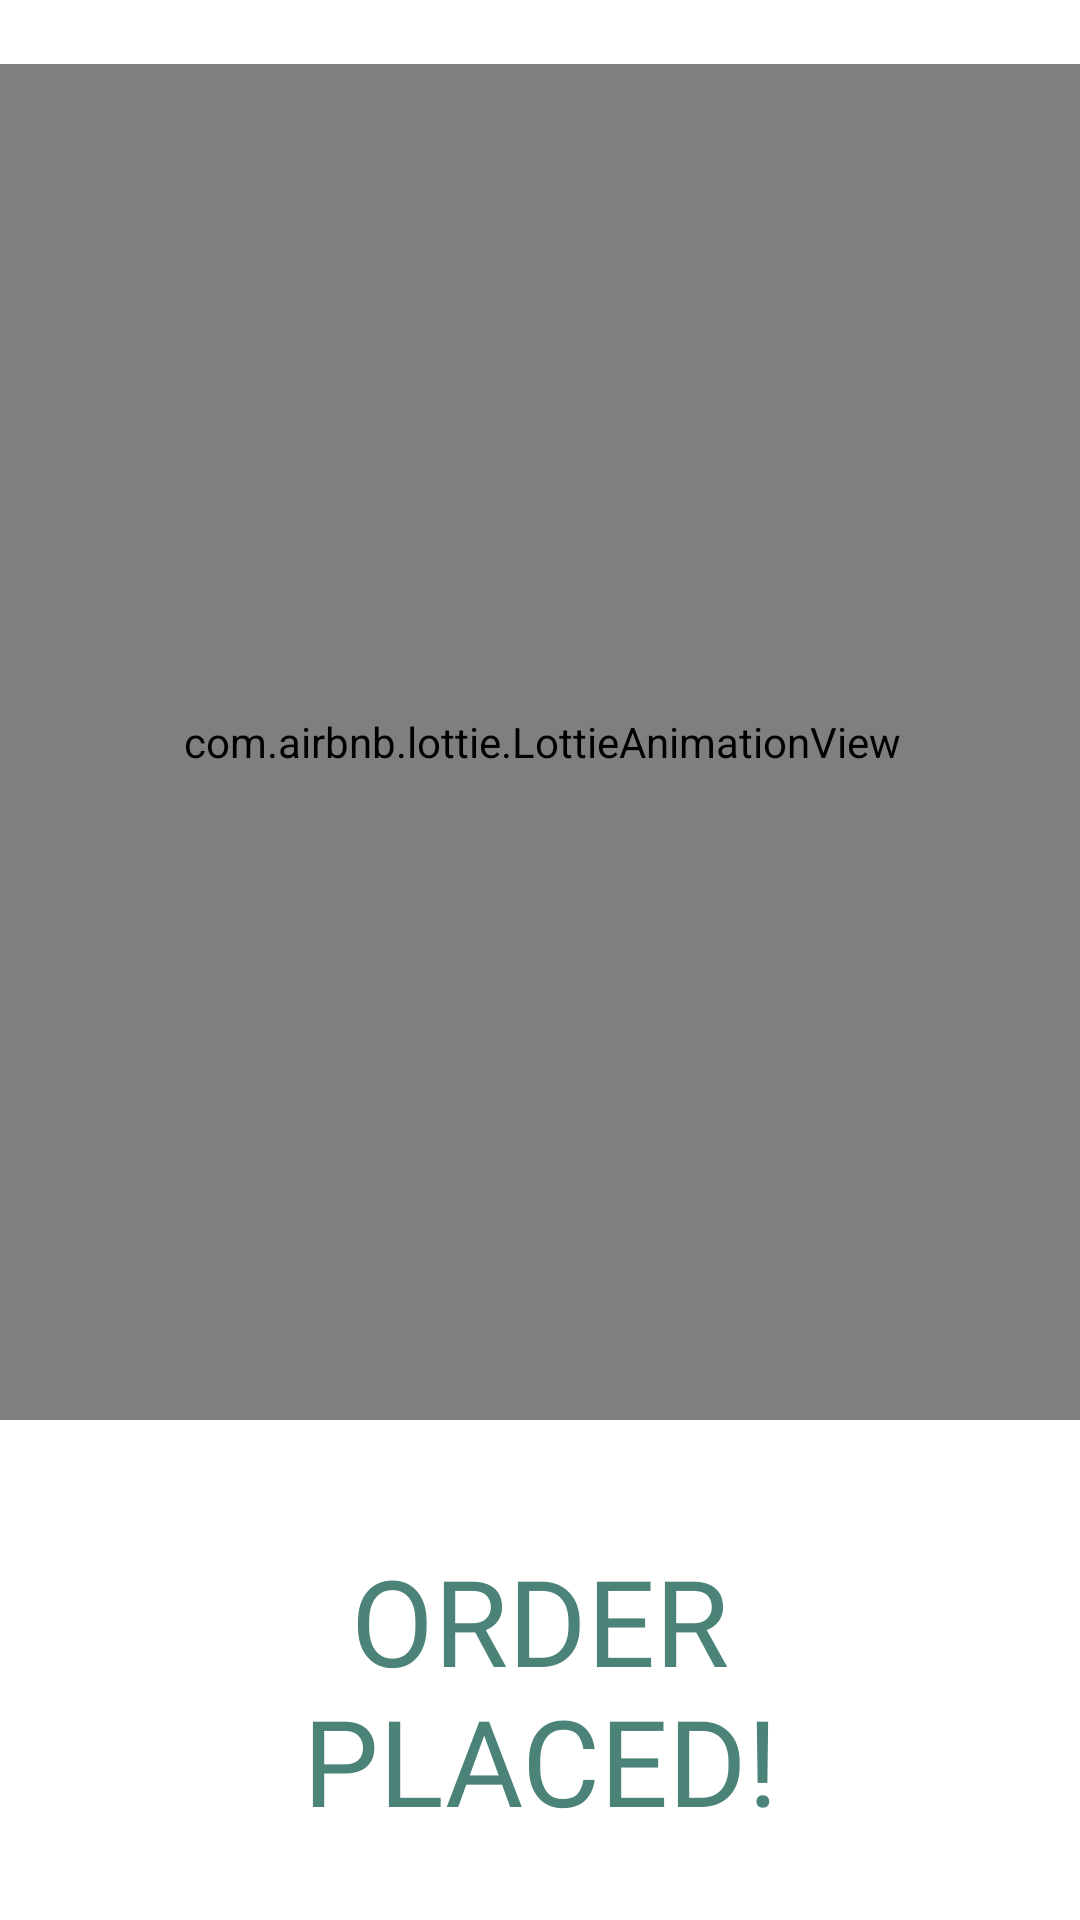

Here is an Android app screen rendered from its layout file. Give the layout XML and the strings, colors and styles it references.
<!-- AndroidManifest.xml: application theme Theme.GurujiBulao -->
<!-- res/layout/activity_success.xml -->
<?xml version="1.0" encoding="utf-8"?>
<androidx.constraintlayout.widget.ConstraintLayout xmlns:android="http://schemas.android.com/apk/res/android"
    xmlns:app="http://schemas.android.com/apk/res-auto"
    xmlns:tools="http://schemas.android.com/tools"
    android:layout_width="match_parent"
    android:layout_height="match_parent"
    tools:context=".Success">


    <TextView
        android:id="@+id/status"
        android:layout_width="match_parent"
        android:layout_height="wrap_content"
        android:layout_margin="40dp"
        android:layout_marginTop="154dp"
        android:fontFamily="@font/robobold"
        android:text="Order Placed!"
        android:textAlignment="center"
        android:textAllCaps="true"
        android:textColor="@color/green"
        android:textSize="40dp"
        app:layout_constraintBottom_toBottomOf="parent"
        app:layout_constraintEnd_toEndOf="parent"

        app:layout_constraintStart_toStartOf="parent"
        app:layout_constraintTop_toBottomOf="@+id/lottieAnimationView"
        app:layout_constraintVertical_bias="0.0" />

    <TextView
        android:id="@+id/orderno"
        android:layout_width="match_parent"
        android:layout_height="wrap_content"
        android:layout_marginLeft="40dp"
        android:layout_marginRight="40dp"
        android:layout_marginBottom="56dp"
        android:fontFamily="@font/robolight"
        android:text="Thankyou for Booking with us!"
        android:textAlignment="center"
        android:textAllCaps="true"
        android:textColor="@color/darkblue"
        android:textSize="20dp"
        app:layout_constraintBottom_toBottomOf="parent"
        app:layout_constraintEnd_toEndOf="parent"

        app:layout_constraintStart_toStartOf="parent"

        app:layout_constraintTop_toBottomOf="@+id/status"
        app:layout_constraintVertical_bias="0.142" />

    <com.airbnb.lottie.LottieAnimationView
        android:id="@+id/lottieAnimationView"
        android:layout_width="378dp"

        android:layout_height="452dp"
        app:layout_constraintBottom_toBottomOf="parent"
        app:layout_constraintEnd_toEndOf="parent"

        app:layout_constraintHorizontal_bias="0.484"
        app:layout_constraintStart_toStartOf="parent"
        app:layout_constraintTop_toTopOf="parent"
        app:layout_constraintVertical_bias="0.114"
        app:lottie_autoPlay="true"
        app:lottie_loop="true"
        app:lottie_rawRes="@raw/confirm"
         />




</androidx.constraintlayout.widget.ConstraintLayout>
<!-- resources referenced by this layout -->
<resources>
  <color name="darkblue">#0a4158</color>
  <color name="green">#4B8378</color>
  <style name="Theme.GurujiBulao" parent="Theme.MaterialComponents.DayNight.NoActionBar">
          
          <item name="colorPrimary">@color/purple_500</item>
          <item name="colorPrimaryVariant">@color/purple_700</item>
          <item name="colorOnPrimary">@color/white</item>
          
          <item name="colorSecondary">@color/teal_200</item>
          <item name="colorSecondaryVariant">@color/teal_700</item>
          <item name="colorOnSecondary">@color/black</item>
          
          <item name="android:statusBarColor" tools:targetApi="l">?attr/colorPrimaryVariant</item>
          <item name="android:editTextColor" tools:targetApi="l">@color/black</item>
          <item name="android:textColor" tools:targetApi="l">@color/darkblue</item>
          <item name="android:textColorPrimary" tools:targetApi="l">@color/darkblue</item>
          <item name="android:navigationBarColor" tools:targetApi="l">@color/white</item>
          <item name="recyclerViewStyle" tools:targetApi="l">@color/white</item>
          <item name="android:calendarTextColor" tools:targetApi="l">@color/white</item>
          <item name="searchViewStyle" tools:targetApi="l">@color/darkblue</item>
          <item name="android:editTextBackground" tools:targetApi="l">@drawable/inputfield</item>
          <item name="hintTextColor" tools:targetApi="l">@color/darkblue</item>
  
  
  
  
          
      </style>
  <color name="purple_500">#ffa72f</color>
  <color name="purple_700">#ffa72f</color>
  <color name="white">#FFFFFFFF</color>
  <color name="teal_200">#FF03DAC5</color>
  <color name="teal_700">#FF018786</color>
  <color name="black">#FF000000</color>
  <!-- drawable inputfield (drawable) -->
  <?xml version="1.0" encoding="utf-8"?>
  <shape android:shape="rectangle" xmlns:android="http://schemas.android.com/apk/res/android">
      <solid android:color="@color/white"/>
      <corners android:radius="10sp"/>
      <padding android:left="25sp"/>
  </shape>
</resources>
